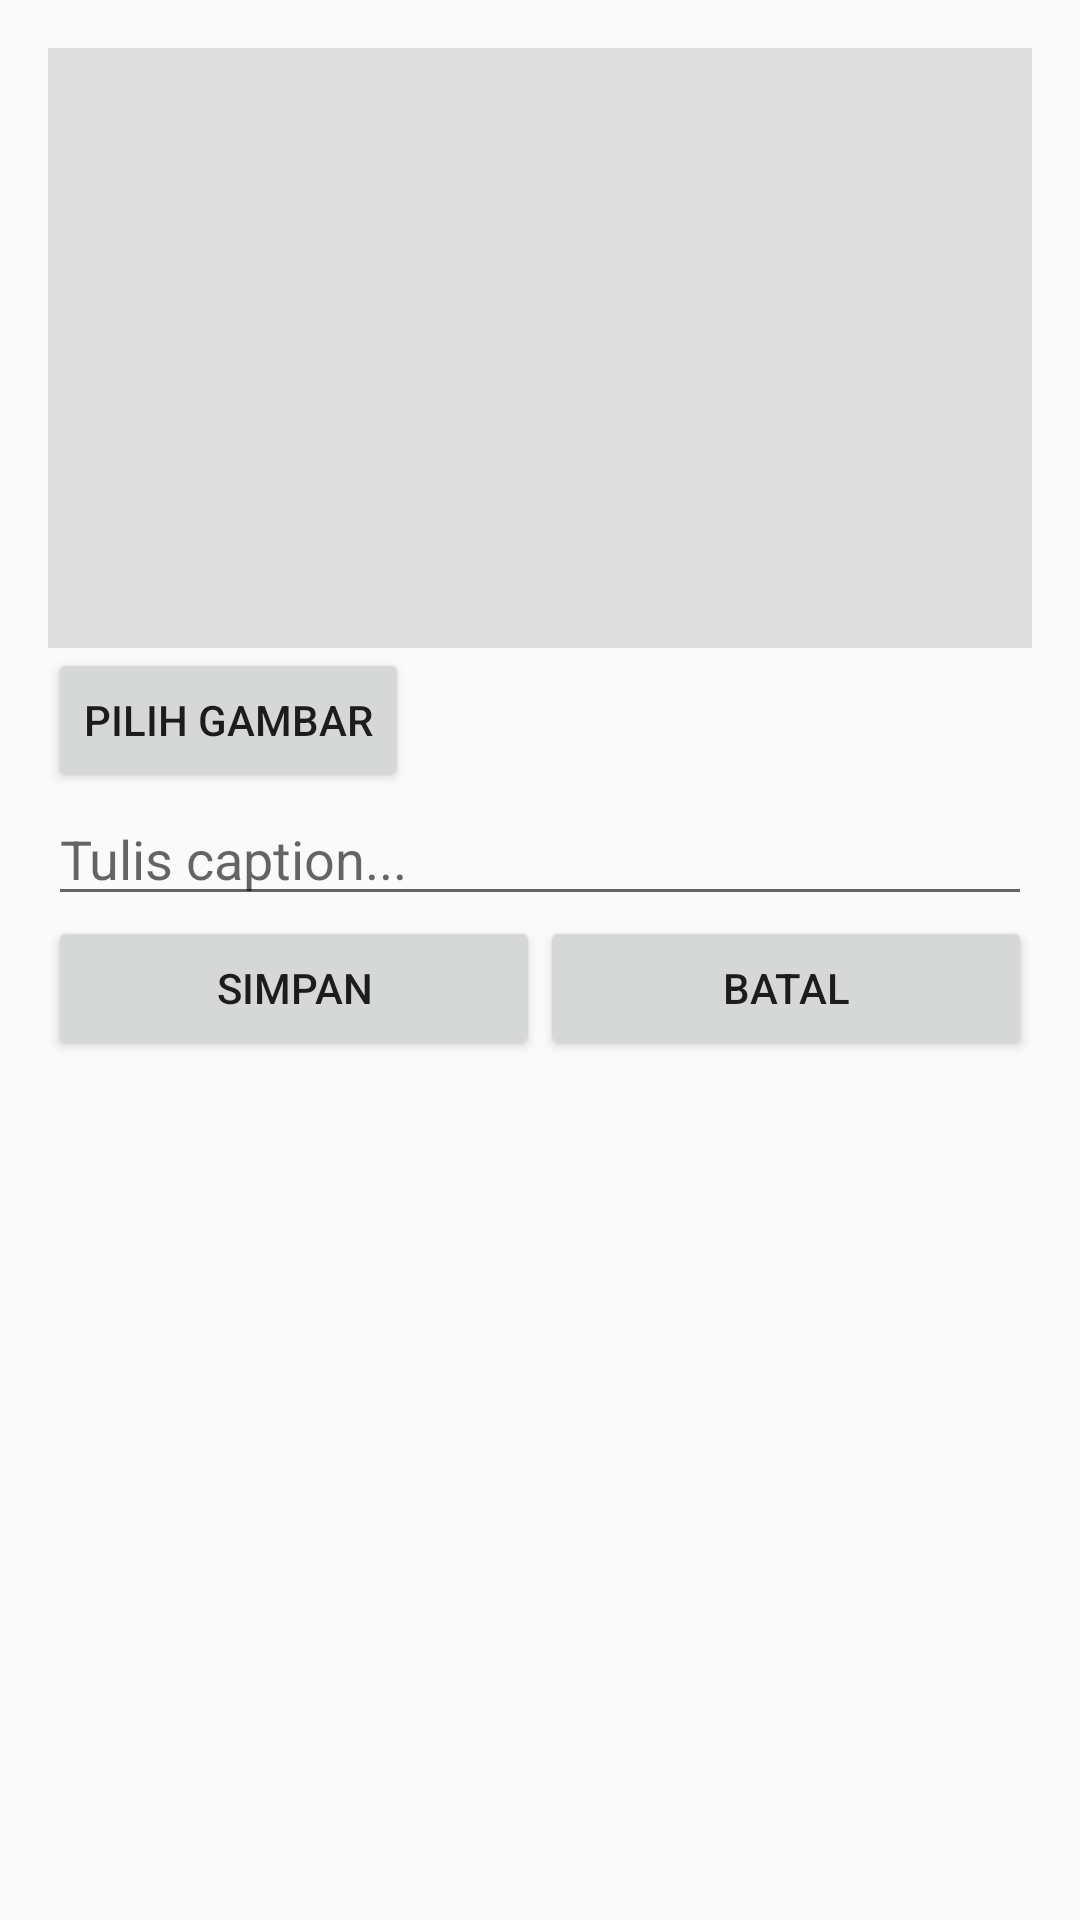

Layout XML and referenced resources for this Android screen:
<!-- AndroidManifest.xml: application theme Theme.AppCompat.Light.NoActionBar -->
<!-- res/layout/dialog_add_edit_post.xml -->
<?xml version="1.0" encoding="utf-8"?>
<LinearLayout xmlns:android="http://schemas.android.com/apk/res/android"
    android:padding="16dp"
    android:orientation="vertical"
    android:layout_width="match_parent" android:layout_height="wrap_content">

    <ImageView
        android:id="@+id/imgPreview"
        android:layout_width="match_parent"
        android:layout_height="200dp"
        android:scaleType="centerCrop"
        android:background="#ddd"/>

    <Button
        android:id="@+id/btnPickImage"
        android:layout_width="wrap_content"
        android:layout_height="wrap_content"
        android:text="Pilih Gambar"/>

    <EditText
        android:id="@+id/etCaption"
        android:layout_width="match_parent"
        android:layout_height="wrap_content"
        android:hint="Tulis caption..."/>

    <LinearLayout android:layout_width="match_parent" android:layout_height="wrap_content" android:orientation="horizontal">
        <Button android:id="@+id/btnSave" android:layout_width="0dp" android:layout_weight="1" android:layout_height="wrap_content" android:text="Simpan"/>
        <Button android:id="@+id/btnCancel" android:layout_width="0dp" android:layout_weight="1" android:layout_height="wrap_content" android:text="Batal"/>
    </LinearLayout>
</LinearLayout>
<!-- resources referenced by this layout -->
<resources>

</resources>
